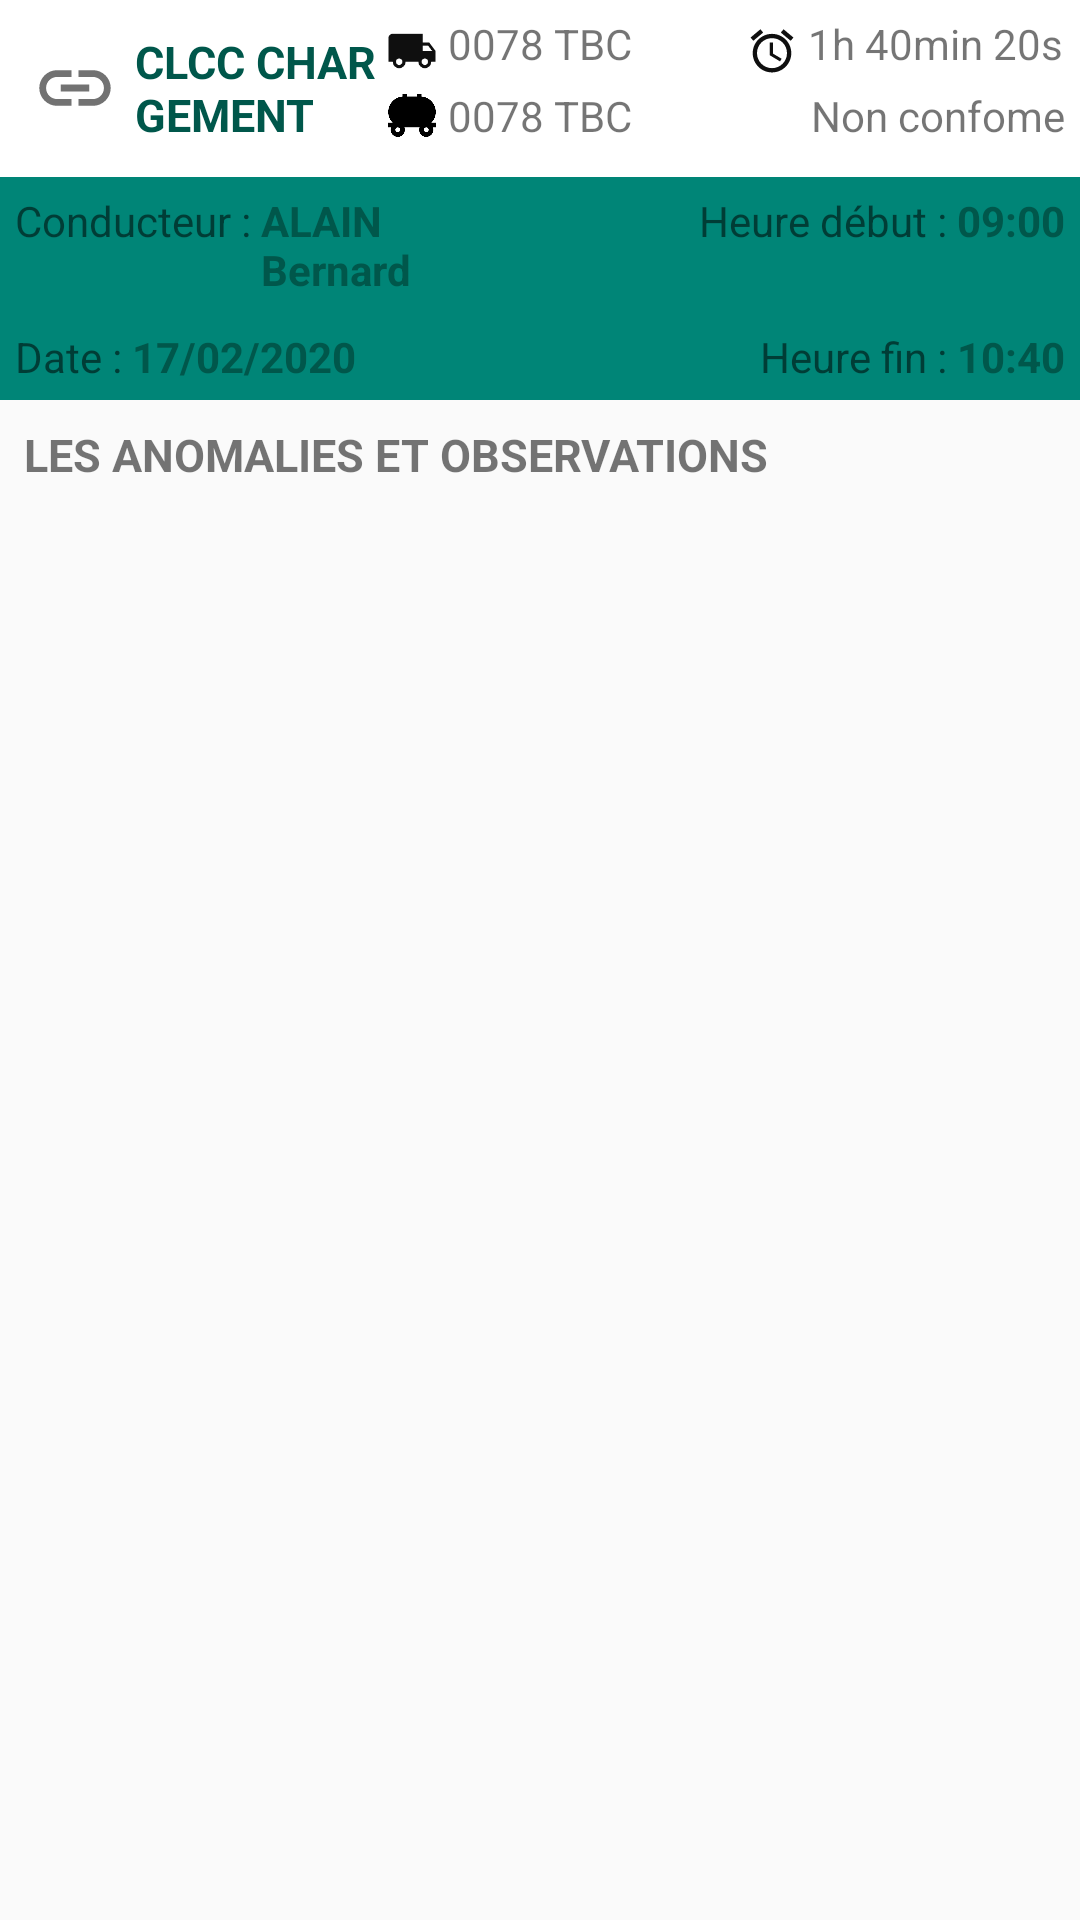

Android layout source for this screen:
<!-- AndroidManifest.xml: application theme AppTheme -->
<!-- res/layout/activity_detail.xml -->
<?xml version="1.0" encoding="utf-8"?>
<LinearLayout xmlns:app="http://schemas.android.com/apk/res-auto"
    android:layout_width="match_parent"
    android:layout_height="wrap_content"
    android:orientation="vertical"
    xmlns:android="http://schemas.android.com/apk/res/android">

    <LinearLayout
        android:padding="5dp"
        android:layout_width="match_parent"
        android:layout_height="wrap_content"
        android:background="#ffffff"
        android:orientation="horizontal">

        <LinearLayout
            android:layout_width="match_parent"
            android:layout_height="wrap_content"
            android:layout_weight="0.1"
            android:orientation="horizontal"
            android:layout_gravity="center_vertical|center"
            android:gravity="center_vertical">
            <ImageView
                app:srcCompat="@drawable/ic_link"
                android:layout_width="40dp"
                android:layout_height="40dp" />

            <TextView
                android:id="@+id/detail_typeoperation"
                android:layout_width="wrap_content"
                android:layout_height="wrap_content"
                android:text="CLCC CHARGEMENT"
                android:textSize="15dp"
                android:textStyle="bold"
                android:textColor="@color/colorPrimaryDark"/>
        </LinearLayout>



        <LinearLayout
            android:layout_width="match_parent"
            android:layout_height="wrap_content"
            android:layout_weight="0.1"
            android:orientation="vertical">
            <LinearLayout
                android:layout_width="wrap_content"
                android:layout_height="wrap_content"
                android:orientation="horizontal">
                <ImageView
                    app:srcCompat="@drawable/ic_cams"
                    android:layout_width="wrap_content"
                    android:layout_height="wrap_content" />
                <TextView
                    android:id="@+id/detail_imm_trac"
                    android:layout_width="wrap_content"
                    android:layout_height="wrap_content"
                    android:text="0078 TBC"/>
            </LinearLayout>

            <LinearLayout
                android:layout_weight="0.1"
                android:layout_width="match_parent"
                android:layout_height="wrap_content"
                android:orientation="horizontal">
                <ImageView
                    android:src="@drawable/citerne"
                    android:layout_width="24dp"
                    android:layout_height="19dp" />
                <TextView
                    android:id="@+id/detail_imm_cit"
                    android:layout_width="wrap_content"
                    android:layout_height="wrap_content"
                    android:text="0078 TBC"/>
            </LinearLayout>

        </LinearLayout>


        <LinearLayout
            android:layout_width="wrap_content"
            android:layout_height="wrap_content"
            android:orientation="vertical">
            <LinearLayout
                android:layout_width="wrap_content"
                android:layout_height="wrap_content"
                android:orientation="horizontal">
                <ImageView
                    app:srcCompat="@drawable/ic_alarm"
                    android:layout_width="wrap_content"
                    android:layout_height="wrap_content" />
                <TextView
                    android:id="@+id/detail_heure_duree"
                    android:layout_width="wrap_content"
                    android:layout_height="wrap_content"
                    android:text="1h 40min 20s"/>
            </LinearLayout>

            <LinearLayout
                android:layout_width="wrap_content"
                android:layout_height="wrap_content"
                android:orientation="horizontal">
                <ImageView
                    android:id="@+id/conforme_icon"
                    android:layout_width="25dp"
                    android:layout_height="25dp" />
                <TextView
                    android:id="@+id/detail_conforme"
                    android:layout_width="wrap_content"
                    android:layout_height="wrap_content"
                    android:text="Non confome"/>
            </LinearLayout>

        </LinearLayout>

    </LinearLayout>

    <LinearLayout
        android:layout_width="match_parent"
        android:layout_height="wrap_content"
        android:orientation="vertical">
        
        
        <LinearLayout
            android:layout_width="match_parent"
            android:layout_height="wrap_content"
            android:orientation="vertical">
            

            <LinearLayout
                android:layout_width="match_parent"
                android:layout_height="wrap_content"
                android:background="@color/colorPrimary"
                android:padding="5dp"
                android:orientation="horizontal">

                <LinearLayout
                    android:layout_weight="0.1"
                    android:layout_width="match_parent"
                    android:layout_height="wrap_content"
                    android:orientation="horizontal">
                    <TextView
                        android:layout_width="wrap_content"
                        android:layout_height="wrap_content"
                        android:text="Conducteur : "/>

                    <TextView
                        android:id="@+id/detail_conducteur_nom"
                        android:layout_width="wrap_content"
                        android:layout_height="wrap_content"
                        android:textColor="@color/colorPrimaryDark"
                        android:textStyle="bold"
                        android:text="ALAIN Bernard"/>
                </LinearLayout>


                <LinearLayout
                    android:layout_weight="0.1"
                    android:layout_width="match_parent"
                    android:layout_height="wrap_content"
                    android:gravity="end">
                    <TextView
                        android:layout_width="wrap_content"
                        android:layout_height="wrap_content"
                        android:text="Heure début : "/>

                    <TextView
                        android:id="@+id/detail_heure_debut"
                        android:layout_width="wrap_content"
                        android:layout_height="wrap_content"
                        android:textColor="@color/colorPrimaryDark"
                        android:textStyle="bold"
                        android:text="09:00"/>
                </LinearLayout>
            </LinearLayout>

            <LinearLayout
                android:layout_width="match_parent"
                android:layout_height="wrap_content"
                android:background="@color/colorPrimary"
                android:padding="5dp"
                android:orientation="horizontal">

                <LinearLayout
                    android:layout_weight="0.1"
                    android:layout_width="match_parent"
                    android:layout_height="wrap_content"
                    android:orientation="horizontal">
                    <TextView
                        android:layout_width="wrap_content"
                        android:layout_height="wrap_content"
                        android:text="Date : "/>

                    <TextView
                        android:id="@+id/detail_date"
                        android:layout_width="wrap_content"
                        android:layout_height="wrap_content"
                        android:textColor="@color/colorPrimaryDark"
                        android:textStyle="bold"
                        android:text="17/02/2020"/>
                </LinearLayout>


                <LinearLayout
                    android:layout_weight="0.1"
                    android:layout_width="match_parent"
                    android:layout_height="wrap_content"
                    android:gravity="end">
                    <TextView
                        android:layout_width="wrap_content"
                        android:layout_height="wrap_content"
                        android:text="Heure fin : "/>

                    <TextView
                        android:id="@+id/detail_heure_fin"
                        android:layout_width="wrap_content"
                        android:layout_height="wrap_content"
                        android:textColor="@color/colorPrimaryDark"
                        android:textStyle="bold"
                        android:text="10:40"/>
                </LinearLayout>
            </LinearLayout>


        </LinearLayout>


    </LinearLayout>

    <LinearLayout
        android:layout_width="match_parent"
        android:layout_height="wrap_content"
        android:padding="8dp">
        <TextView
            android:layout_width="wrap_content"
            android:layout_height="wrap_content"
            android:textSize="15dp"
            android:textStyle="bold"
            android:text="LES ANOMALIES ET OBSERVATIONS"/>
    </LinearLayout>

    <android.support.v7.widget.RecyclerView
        android:id="@+id/cat_rec_view"
        android:layout_width="match_parent"
        android:layout_height="wrap_content"></android.support.v7.widget.RecyclerView>

</LinearLayout>
<!-- resources referenced by this layout -->
<resources>
  <color name="colorPrimary">#008577</color>
  <color name="colorPrimaryDark">#00574B</color>
  <!-- drawable citerne: png bitmap (drawable-mdpi, 1821 bytes) -->
  <!-- drawable ic_alarm (drawable-anydpi) -->
  <vector xmlns:android="http://schemas.android.com/apk/res/android"
      android:width="24dp"
      android:height="24dp"
      android:viewportWidth="33.6"
      android:viewportHeight="33.6"
      android:tint="#0F0F0F">
    <group android:translateX="4.8"
        android:translateY="4.8">
        <path
            android:fillColor="#FF000000"
            android:pathData="M22,5.72l-4.6,-3.86 -1.29,1.53 4.6,3.86L22,5.72zM7.88,3.39L6.6,1.86 2,5.71l1.29,1.53 4.59,-3.85zM12.5,8L11,8v6l4.75,2.85 0.75,-1.23 -4,-2.37L12.5,8zM12,4c-4.97,0 -9,4.03 -9,9s4.02,9 9,9c4.97,0 9,-4.03 9,-9s-4.03,-9 -9,-9zM12,20c-3.87,0 -7,-3.13 -7,-7s3.13,-7 7,-7 7,3.13 7,7 -3.13,7 -7,7z"/>
    </group>
  </vector>
  <!-- drawable ic_cams (drawable-anydpi) -->
  <vector xmlns:android="http://schemas.android.com/apk/res/android"
      android:width="24dp"
      android:height="24dp"
      android:viewportWidth="33.6"
      android:viewportHeight="33.6"
      android:tint="#0F0F0F">
    <group android:translateX="4.8"
        android:translateY="4.8">
        <path
            android:fillColor="#FF000000"
            android:pathData="M20,8h-3L17,4L3,4c-1.1,0 -2,0.9 -2,2v11h2c0,1.66 1.34,3 3,3s3,-1.34 3,-3h6c0,1.66 1.34,3 3,3s3,-1.34 3,-3h2v-5l-3,-4zM6,18.5c-0.83,0 -1.5,-0.67 -1.5,-1.5s0.67,-1.5 1.5,-1.5 1.5,0.67 1.5,1.5 -0.67,1.5 -1.5,1.5zM19.5,9.5l1.96,2.5L17,12L17,9.5h2.5zM18,18.5c-0.83,0 -1.5,-0.67 -1.5,-1.5s0.67,-1.5 1.5,-1.5 1.5,0.67 1.5,1.5 -0.67,1.5 -1.5,1.5z"/>
    </group>
  </vector>
  <!-- drawable ic_link (drawable-anydpi) -->
  <vector xmlns:android="http://schemas.android.com/apk/res/android"
      android:width="24dp"
      android:height="24dp"
      android:viewportWidth="33.6"
      android:viewportHeight="33.6"
      android:tint="#727272">
    <group android:translateX="4.8"
        android:translateY="4.8">
        <path
            android:fillColor="#FF000000"
            android:pathData="M3.9,12c0,-1.71 1.39,-3.1 3.1,-3.1h4L11,7L7,7c-2.76,0 -5,2.24 -5,5s2.24,5 5,5h4v-1.9L7,15.1c-1.71,0 -3.1,-1.39 -3.1,-3.1zM8,13h8v-2L8,11v2zM17,7h-4v1.9h4c1.71,0 3.1,1.39 3.1,3.1s-1.39,3.1 -3.1,3.1h-4L13,17h4c2.76,0 5,-2.24 5,-5s-2.24,-5 -5,-5z"/>
    </group>
  </vector>
  <style name="AppTheme" parent="Theme.AppCompat.Light.DarkActionBar">
          
          <item name="colorPrimary">@color/colorPrimary</item>
          <item name="colorPrimaryDark">@color/colorPrimaryDark</item>
          <item name="colorAccent">@color/colorAccent</item>
      </style>
  <color name="colorAccent">#D81B60</color>
</resources>
